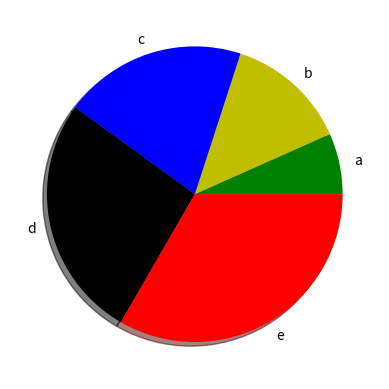

Write the Python code that produced this figure.
import matplotlib.pyplot as plt
slices=[1,2,3,4,5]
activities=['a','b','c','d','e']
cols=['g','y','b','k','r']
plt.pie(slices,labels=activities,colors=cols,shadow=True)
plt.show()

